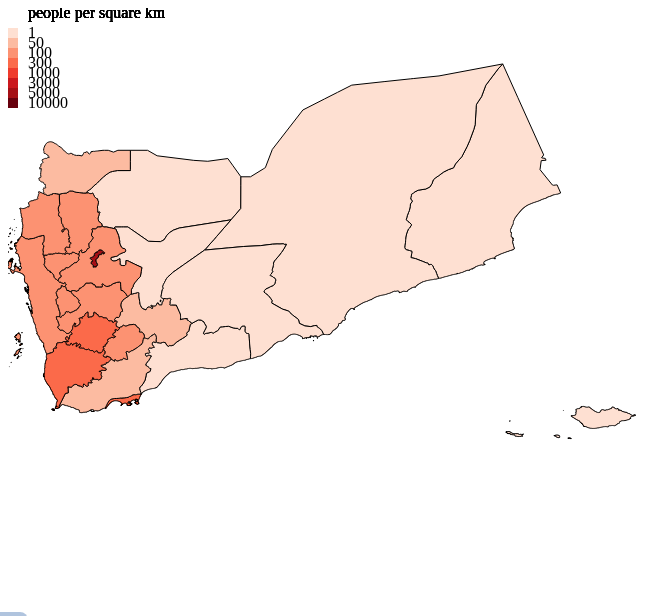
D3 v5 page, settled after 480 driven frames (8 s of simulated time); the page loaded 2 data file(s).


// ── densityMap.js

/*eslint-env es6*/
/*eslint-env browser*/
/*eslint no-console: 0*/
/*global d3 */

    //Define Margin
var margin = {top: 0, right: 80, bottom: 50, left: 100},
    width = 960 - margin.left - margin.right,
    height = 600 - margin.top - margin.bottom;

    //Define SVG
var svg = d3.select("body")//add to the html body
        .append("svg")
        .attr("width", width + margin.left + margin.right)//add margins to total width
        .attr("height", height + margin.top + margin.bottom)//add margins to toal height
        .attr("transform", "translate(" + margin.left + "," + margin.top + ")");//position graph between margin


            
//draw map stuff
var projection = d3.geoMercator()//flat world map projection
            .center([50,15])//coordinates taken from http://bl.ocks.org/asifsalam/raw/681a06e4a37b7b1e3cf6/
            .scale(3000)//zoom in on the country
            .translate([width / 2, height / 2])

var path = d3.geoPath().projection(projection);//create path with projection
var den = [1,50,100,300,1000,3000,5000,10000]//threshold for density
var pop = [10000,50000,100000,500000,1000000,2000000,5000000,10000000]//threshold for population
var color = d3.scaleThreshold()//color scale for density
            .range(d3.schemeReds[9])
            .domain(den)

var districts = {}//array to hold district data
var tooltip = d3.select("body")//access tooltip div
        .append("div")
        .attr("class","tooltip")//make tooltip invisible initally
        .attr("opacity",0);

//make legend 
function drawLegend(color,dom){

var y = 10;//keep track of placement
svg.append('g')//draw what box under everything
    .attr('class','legend')
    .selectAll('rect')
    .data(dom)
    .enter()
    .append('rect')
    .attr('height', 150)
    .attr('width', 150)
    .attr('y', 0)
    .attr('x',0)
    .style('fill','white');
    
if( dom[0] ==  1){//add label to top of legend
    svg.append('g')
    .attr('class','legend')
    .selectAll('text')
    .data(dom)
    .enter()
    .append('text')
    .style("text-anchor", "start")
    .attr('y', 10)
    .attr('x',20)
    .style('fill','black')
    .text('people per square km')

}else{
    svg.append('g')
    .attr('class','legend')
    .selectAll('text')
    .data(dom)
    .enter()
    .append('text')
    .style("text-anchor", "start")
    .attr('y', 10)
    .attr('x',20)
    .style('fill','black')
    .text('population per region')
}
svg.append('g')//add the color squares
    .attr('class','legend')
    .selectAll('rect')
    .data(dom)
    .enter()
    .append('rect')
    .attr('height', 10)
    .attr('width', 10)
    .attr('y', function(){return y+=10})
    .attr('x',0)
    .style('fill',function(d){return color(d)});
y=20;
svg.append('g')//add the text next to squares
    .attr('class','legend')
    .selectAll('text')
    .data(dom)
    .enter()
    .append('text')
    .style("text-anchor", "start")
    .attr('y', function(){return y+=10})
    .attr('x',20)
    .style('fill','black')
    .text(function(d){return d})
}



d3.json('Yemen.json').then(function(yemen) {//enter json 
    d3.csv('Yemen.csv').then(function(yemPop){//enter csv
        //add legend to csv initialized with density data
        drawLegend(color,den);
        
        districts = yemen.features;
        console.log(districts);
        console.log(yemPop.length);
        console.log(districts.length);
        //combine data from csv and the data from json stored in districts dictionary
        for (var i=0; i < yemPop.length; ++i){
            var name = yemPop[i].district;
            
            for (var j=0; j < districts.length; ++j){
                if (name == districts[j].properties.NAME_1){
                    districts[j].properties.density = yemPop[i].density;
                    districts[j].properties.area = parseInt(yemPop[i].area);
                    districts[j].properties.population =parseInt(yemPop[i].pop);

                }
                
            }
            
        }
        console.log(districts)


        //draw yemen onto map
        svg.append('g').selectAll('path')
            .data(districts)
            .enter()
            .append('path')
            .attr('d',path)
            .style('fill',function(d){return color(d.properties.density)})
            .style('stroke', 'black')
            .on("mouseover",function(d){//add tooltip when mouse in area
            tooltip.transition()//fade on
                .duration("200")
                .style("opacity",1);
            tooltip.html(//create tooltip table for data (five rows with two collumns)
                '<table width="100%" height="100%"><tr><th colspan="2" style="text-right:center">'+d.properties.NAME_1+'</th></tr>'
                +'<tr><td style="text-align:left">'+ 'Population:'+'</td>'+
                '<td style="text-align:right">'+d.properties.population+'</td></tr>'
                +'<tr><td style="text-align:left">'+ 'Area:'+'</td>'+
                '<td style="text-align:right">'+d.properties.area+' Km<sup>2</sup>'+'</td></tr>'
                +'<tr><td style="text-align:left">'+ 'denisity:'+'</td>'+
                '<td style="text-align:right">'+d.properties.density+'</td></tr></table>'
            )
                .style("left",(d3.event.pageX)+"px")//set position to mouse x when entering the circle
                .style("top",(d3.event.pageY-28)+"px");})//set position to mouse y when entering the circle
        .on("mouseout",function(){//take away info when mouse not on a circle
            tooltip.transition()
            .duration(500)
            .style("opacity",0);
        })
        
        
    })
});
//switch view to population choropleth
function showPop(){
    var colorB = d3.scaleThreshold()
            .range(d3.schemeBlues[8])
            .domain(pop)
    drawLegend(colorB,pop)
    svg.append('g').selectAll('path')
            .data(districts)
            .enter()
            .append('path')
            .attr('d',path)
            .style('fill',function(d){return colorB(d.properties.population)})
            .style('stroke', 'black')
            .on("mouseover",function(d){//add tooltip when mouse in dot area
            tooltip.transition()//fade on
                .duration("200")
                .style("opacity",1);
            tooltip.html(//create tooltip table for data (five rows with two collumns)
                '<table width="100%" height="100%"><tr><th colspan="2" style="text-right:center">'+d.properties.NAME_1+'</th></tr>'
                +'<tr><td style="text-align:left">'+ 'Population:'+'</td>'+
                '<td style="text-align:right">'+d.properties.population+'</td></tr>'
                +'<tr><td style="text-align:left">'+ 'Area:'+'</td>'+
                '<td style="text-align:right">'+d.properties.area+' Km<sup>2</sup>'+'</td></tr>'
                +'<tr><td style="text-align:left">'+ 'denisity:'+'</td>'+
                '<td style="text-align:right">'+d.properties.density+'</td></tr></table>'
            )
                .style("left",(d3.event.pageX)+"px")//set position to mouse x when entering the circle
                .style("top",(d3.event.pageY-28)+"px");})//set position to mouse y when entering the circle
        .on("mouseout",function(){//take away info when mouse not on a circle
            tooltip.transition()
            .duration(500)
            .style("opacity",0);
        })
    


}
//switch view to density choropleth
function showDensity(){
    drawLegend(color,den)
    svg.append('g').selectAll('path')
            .data(districts)
            .enter()
            .append('path')
            .attr('d',path)
            .style('fill',function(d){return color(d.properties.density)})
            .style('stroke', 'black')
            .on("mouseover",function(d){//add tooltip when mouse in dot area
            tooltip.transition()//fade on
                .duration("200")
                .style("opacity",1);
            tooltip.html(//create tooltip table for data (five rows with two collumns)
                '<table width="100%" height="100%"><tr><th colspan="2" style="text-right:center">'+d.properties.NAME_1+'</th></tr>'
                +'<tr><td style="text-align:left">'+ 'Population:'+'</td>'+
                '<td style="text-align:right">'+d.properties.population+'</td></tr>'
                +'<tr><td style="text-align:left">'+ 'Area:'+'</td>'+
                '<td style="text-align:right">'+d.properties.area+' Km<sup>2</sup>'+'</td></tr>'
                +'<tr><td style="text-align:left">'+ 'denisity:'+'</td>'+
                '<td style="text-align:right">'+d.properties.density+'</td></tr></table>'
            )
                .style("left",(d3.event.pageX)+"px")//set position to mouse x when entering the circle
                .style("top",(d3.event.pageY-28)+"px");})//set position to mouse y when entering the circle
        .on("mouseout",function(){//take away info when mouse not on a circle
            tooltip.transition()
            .duration(500)
            .style("opacity",0);
        })
}


### data: Yemen.json
{
 "type": "FeatureCollection",
 "features": [
  {
   "type": "Feature",
   "geometry": {
    "type": "MultiPolygon",
    "coordinates": "[... 9 items]"
   },
   "properties": {
    "GID_0": "YEM",
    "NAME_0": "Yemen",
    "GID_1": "YEM.1_1",
    "NAME_1": "`Adan",
    "VARNAME_1": "Aden",
    "NL_NAME_1": "عدن",
    "TYPE_1": "Muhafazah",
    "ENGTYPE_1": "Governorate",
    "CC_1": "24",
    "HASC_1": "YE.AD"
   }
  },
  {
   "type": "Feature",
   "geometry": {
    "type": "Polygon",
    "coordinates": "[... 1 items]"
   },
   "properties": {
    "GID_0": "YEM",
    "NAME_0": "Yemen",
    "GID_1": "YEM.2_1",
    "NAME_1": "Abyan",
    "VARNAME_1": "",
    "NL_NAME_1": "أبين",
    "TYPE_1": "Muhafazah",
    "ENGTYPE_1": "Governorate",
    "CC_1": "12",
    "HASC_1": "YE.AB"
   }
  },
  {
   "type": "Feature",
   "geometry": {
    "type": "MultiPolygon",
    "coordinates": "[... 2 items]"
   },
   "properties": {
    "GID_0": "YEM",
    "NAME_0": "Yemen",
    "GID_1": "YEM.3_1",
    "NAME_1": "Al Bayda'",
    "VARNAME_1": "Albaidah|Al Baidha|Al-Baydha|Al Beida|Ba…",
    "NL_NAME_1": "البيضاء",
    "TYPE_1": "Muhafazah",
    "ENGTYPE_1": "Governorate",
    "CC_1": "14",
    "HASC_1": "YE.BA"
   }
  },
  {
   "type": "Feature",
   "geometry": {
    "type": "Polygon",
    "coordinates": "[... 1 items]"
   },
   "properties": {
    "GID_0": "YEM",
    "NAME_0": "Yemen",
    "GID_1": "YEM.4_1",
    "NAME_1": "Al Dali'",
    "VARNAME_1": "Al Dhale'e",
    "NL_NAME_1": "الضالع",
    "TYPE_1": "Muhafazah",
    "ENGTYPE_1": "Governorate",
    "CC_1": "30",
    "HASC_1": "YE.DL"
   }
  },
  {
   "type": "Feature",
   "geometry": {
    "type": "MultiPolygon",
    "coordinates": "[... 81 items]"
   },
   "properties": {
    "GID_0": "YEM",
    "NAME_0": "Yemen",
    "GID_1": "YEM.5_1",
    "NAME_1": "Al Hudaydah",
    "VARNAME_1": "Al Hodeida|Al-Hodeidah|Al Hudaidah|Hodie…",
    "NL_NAME_1": "الحديده",
    "TYPE_1": "Muhafazah",
    "ENGTYPE_1": "Governorate",
    "CC_1": "18",
    "HASC_1": "YE.HU"
   }
  },
  {
   "type": "Feature",
   "geometry": {
    "type": "Polygon",
    "coordinates": "[... 1 items]"
   },
   "properties": {
    "GID_0": "YEM",
    "NAME_0": "Yemen",
    "GID_1": "YEM.6_1",
    "NAME_1": "Al Jawf",
    "VARNAME_1": "Al Jouf|Aljowf|Jawf",
    "NL_NAME_1": "الجوف",
    "TYPE_1": "Muhafazah",
    "ENGTYPE_1": "Governorate",
    "CC_1": "16",
    "HASC_1": "YE.JA"
   }
  },
  {
   "type": "Feature",
   "geometry": {
    "type": "MultiPolygon",
    "coordinates": "[... 2 items]"
   },
   "properties": {
    "GID_0": "YEM",
    "NAME_0": "Yemen",
    "GID_1": "YEM.7_1",
    "NAME_1": "Al Mahrah",
    "VARNAME_1": "Al Ghaydah|Al-Mahara|Almaharah|al-Mahra|…",
    "NL_NAME_1": "المهره",
    "TYPE_1": "Muhafazah",
    "ENGTYPE_1": "Governorate",
    "CC_1": "28",
    "HASC_1": "YE.MR"
   }
  },
  {
   "type": "Feature",
   "geometry": {
    "type": "Polygon",
    "coordinates": "[... 1 items]"
   },
   "properties": {
    "GID_0": "YEM",
    "NAME_0": "Yemen",
    "GID_1": "YEM.8_1",
    "NAME_1": "Al Mahwit",
    "VARNAME_1": "Almahweet|Mahweet",
    "NL_NAME_1": "المحويت",
    "TYPE_1": "Muhafazah",
    "ENGTYPE_1": "Governorate",
    "CC_1": "27",
    "HASC_1": "YE.MW"
   }
  },
  "... 13 more items"
 ]
}

### data: Yemen.csv
?district, area, pop, density
`Adan, 1114, 1087653, 976.3
Abyan, 21939, 658824, 30.02
Al Bayda', 11193, 835683, 74.66
Al Dali', 4786, 602613, 125.9
Al Hudaydah, 17509, 3774914, 215.6
Al Jawf, 30620, 663147, 21.65
Al Mahrah, 122500, 400000, 3.26
Al Mahwit, 2858, 732360, 256.2
Amanat Al Asimah, 126, 1174767, 9324
Amran, 9587, 1123651, 117.2
Dhamar, 10495, 1697067, 161.7
Hadramawt, 195533, 1389085, 7.10
Hajjah, 10141, 1887213, 186.1
Ibb, 6484, 3911070, 603.2
Lahij, 15210, 926291, 60.90
Ma'rib, 20023, 504696, 25.20
Raymah, 3442, 502505, 146
Sa`dah, 15022, 987663, 65.74
San`a', 15052, 2279665, 151.4
Shabwah, 47728, 651509, 13.65
Ta`izz, 12605, 4554443, 361.3